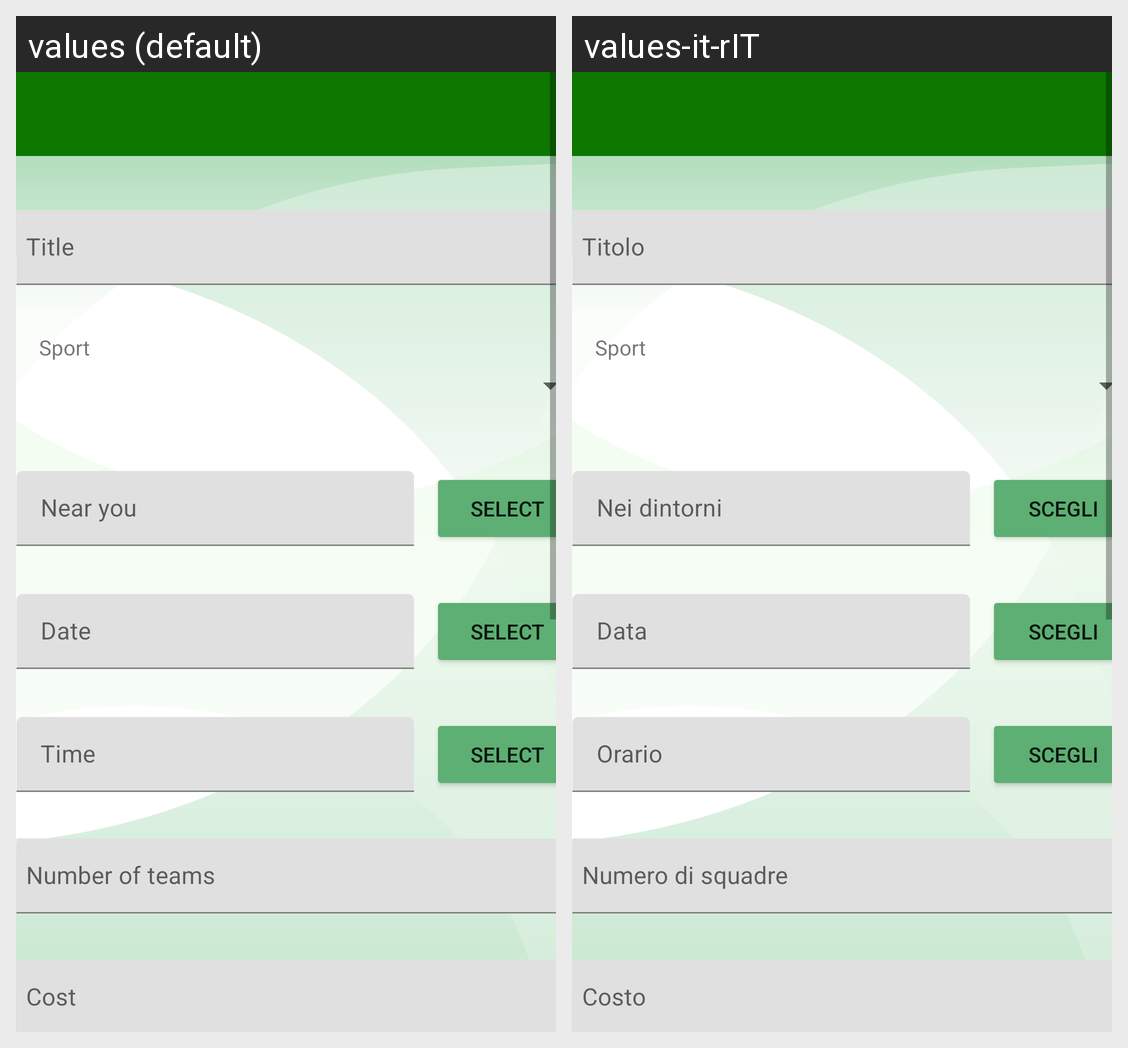

Locale-by-locale string values for the Android screen shown in this grid:
Android screen res/layout/activity_add_match.xml rendered under 2 locales, left to right: values (default), values-it-rIT. Device: Nexus 5 (rendered at 1080×1920; each locale shown at half size, 540×960, under a caption strip naming it); theme Theme.PickApp.
Strings drawn on this screen, with the default value and each locale's value (text and hints the layout hard-codes, and strings that could not be matched under every locale, appear in the picture but are not listed):

location
  values: Near you
  values-it-rIT: Nei dintorni

title
  values: Title
  values-it-rIT: Titolo

sport
  values: Sport
  values-it-rIT: Sport

select
  values: select
  values-it-rIT: scegli

date
  values: Date
  values-it-rIT: Data

time
  values: Time
  values-it-rIT: Orario

teamNumber
  values: Number of teams
  values-it-rIT: Numero di squadre

cost
  values: Cost
  values-it-rIT: Costo
